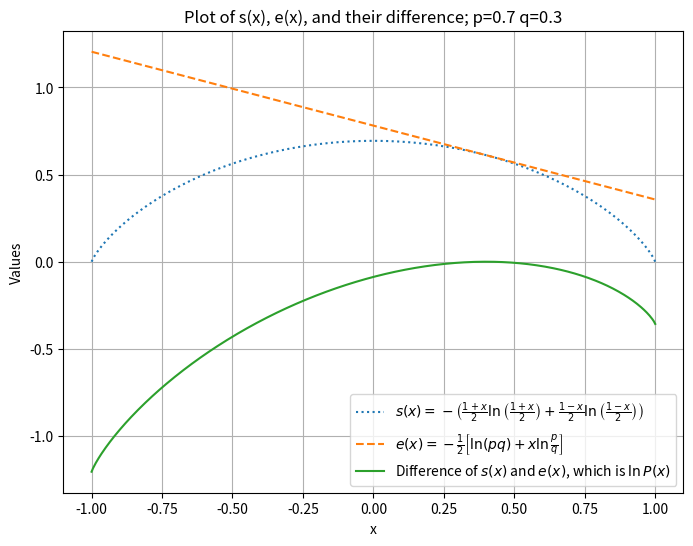
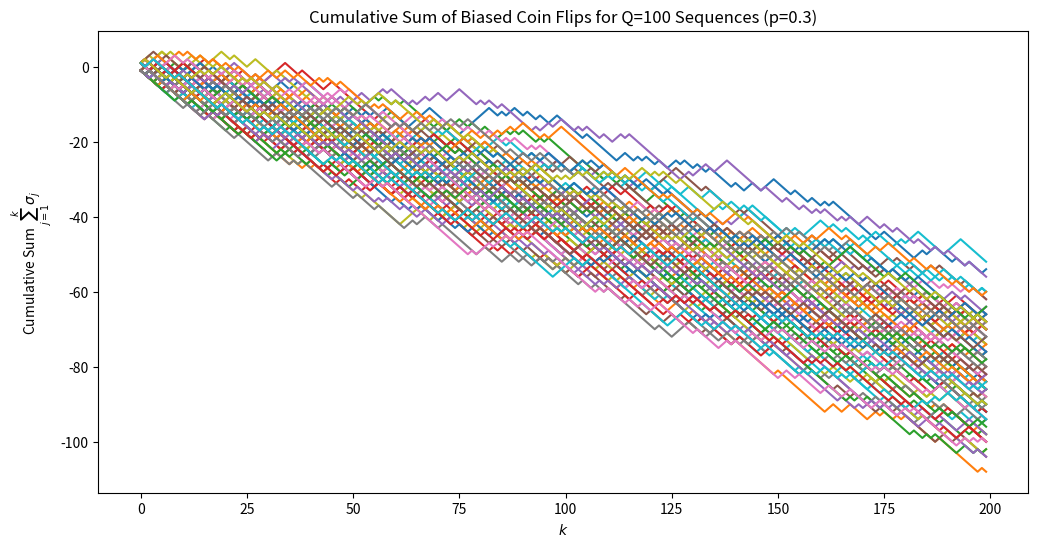
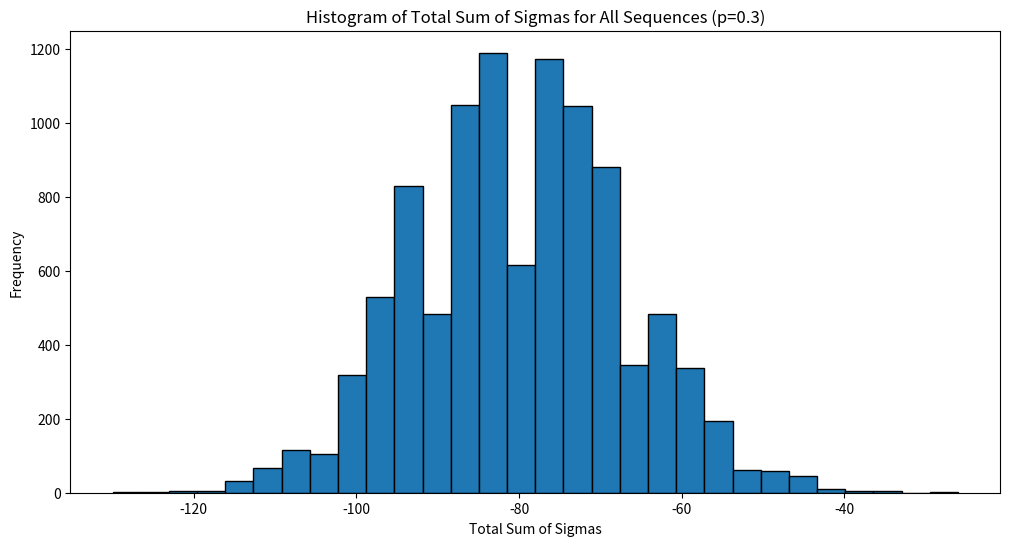
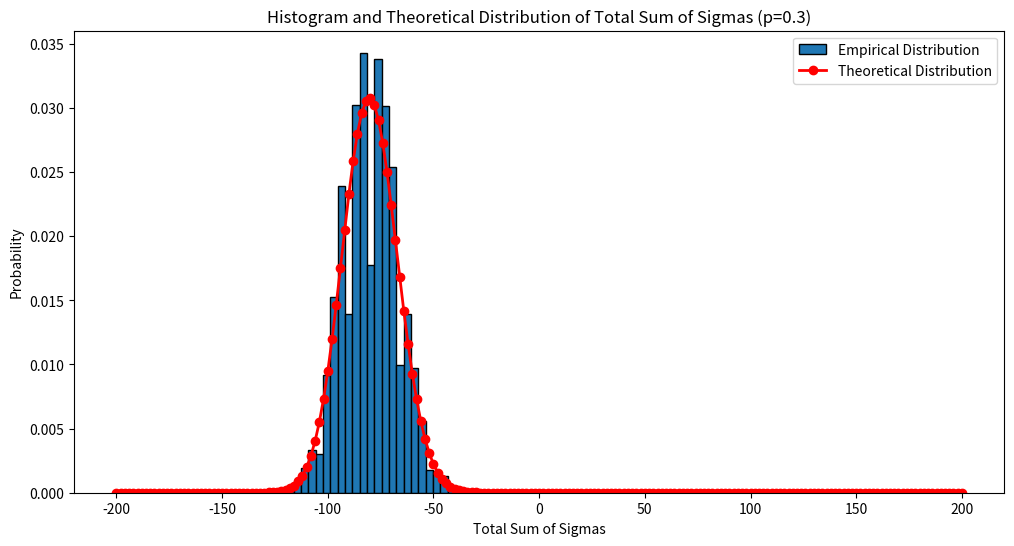

Write the Python code that produced these figures, in order.
import numpy as np
import matplotlib.pyplot as plt

# Define the function s(x)
def s(x):
    return -(1+x)/2 * np.log((1+x)/2) - (1-x)/2 * np.log((1-x)/2)

# Create an array of x values from -1 to 1
x = np.linspace(-1, 1, 400)

# Avoid division by zero and log of zero by slightly adjusting the range
x = np.clip(x, -0.999999, 0.999999)

# Compute s(x) for these x values
y = s(x)


# Define the function e(x) with p = 0.7 and q = 0.3
p = 0.7
q = 0.3

def e(x):
    return -0.5 * (np.log(p * q) + x * np.log(p / q))

# Compute e(x) for the same x values
y_e = e(x)

# Compute the sum of s(x) and e(x)
y_sum = y - y_e

# Create the plot with s(x), e(x), and their difference
plt.figure(figsize=(8, 6))
plt.plot(x, y, label=r'$s(x)=-\left(\frac{1+x}{2} \ln \left(\frac{1+x}{2}\right)+\frac{1-x}{2} \ln \left(\frac{1-x}{2}\right)\right)$', linestyle='dotted')
plt.plot(x, y_e, label=r'$e(x)=-\frac{1}{2}\left[\ln (pq)+x \ln \frac{p}{q}\right]$', linestyle='dashed')
plt.plot(x, y_sum, label=r'Difference of $s(x)$ and $e(x)$, which is $\ln P(x)$')
plt.xlabel('x')
plt.ylabel('Values')
plt.title('Plot of s(x), e(x), and their difference; p='+str(p)+' q='+str(q))
plt.legend()
plt.grid(True)
plt.show();



# Parameters
S = 10000  # Number of samples (sequences)
N = 200   # Length of each sequence
Q = 100  # Number of sequences to plot

# Parameters for the biased coin
p = 0.3  # Probability of getting +1 (heads)
q = 1 - p  # Probability of getting -1 (tails)

# Generate S samples of N biased coin flips
biased_coin_flips = np.random.choice([1, -1], (S, N), p=[p, q])

# Plot 1: Sum of sigma_j from j=1 to k for Q of the S sequences (with biased coin)
plt.figure(figsize=(12, 6))
for i in range(Q):
    plt.plot(np.cumsum(biased_coin_flips[i, :]), label=f'Sequence {i+1}')
plt.xlabel(r'$k$')
plt.ylabel(r'Cumulative Sum $\sum_{j=1}^k \sigma_j$') #'Cumulative Sum of Sigma_j'
plt.title(f'Cumulative Sum of Biased Coin Flips for Q={Q} Sequences (p={p})')
plt.show()

# Plot 2: Histogram of the total sum of the sigmas of all sequences (with biased coin)
biased_total_sums = np.sum(biased_coin_flips, axis=1)
plt.figure(figsize=(12, 6))
plt.hist(biased_total_sums, bins=30, edgecolor='black')
plt.xlabel('Total Sum of Sigmas')
plt.ylabel('Frequency')
plt.title(f'Histogram of Total Sum of Sigmas for All Sequences (p={p})')
plt.show()

from scipy.stats import binom

# Theoretical expectation for the probability distribution of the sum of sigmas
# The sum of S sigmas is equivalent to the number of heads minus the number of tails.
# This can be modeled by a binomial distribution, where 'success' is getting a head (+1).
# The total sum can range from -N (all tails) to +N (all heads).
# The probability of k heads is binom.pmf(k, N, p), where k ranges from 0 to N.

# Adjusting k to represent the sum of sigmas: k heads and N-k tails gives a sum of 2k-N.
# The theoretical probabilities need to be scaled accordingly.
theoretical_probs = [binom.pmf(k, N, p)/2 for k in range(N + 1)]
scaled_sums = np.array([2 * k - N for k in range(N + 1)])

# Plotting the histogram with the theoretical distribution
plt.figure(figsize=(12, 6))
plt.hist(biased_total_sums, bins=30, edgecolor='black', density=True, label='Empirical Distribution')
plt.plot(scaled_sums, theoretical_probs, color='red', marker='o', linestyle='-', linewidth=2, label='Theoretical Distribution')
plt.xlabel('Total Sum of Sigmas')
plt.ylabel('Probability')
plt.title(f'Histogram and Theoretical Distribution of Total Sum of Sigmas (p={p})')
plt.legend()
plt.show()

